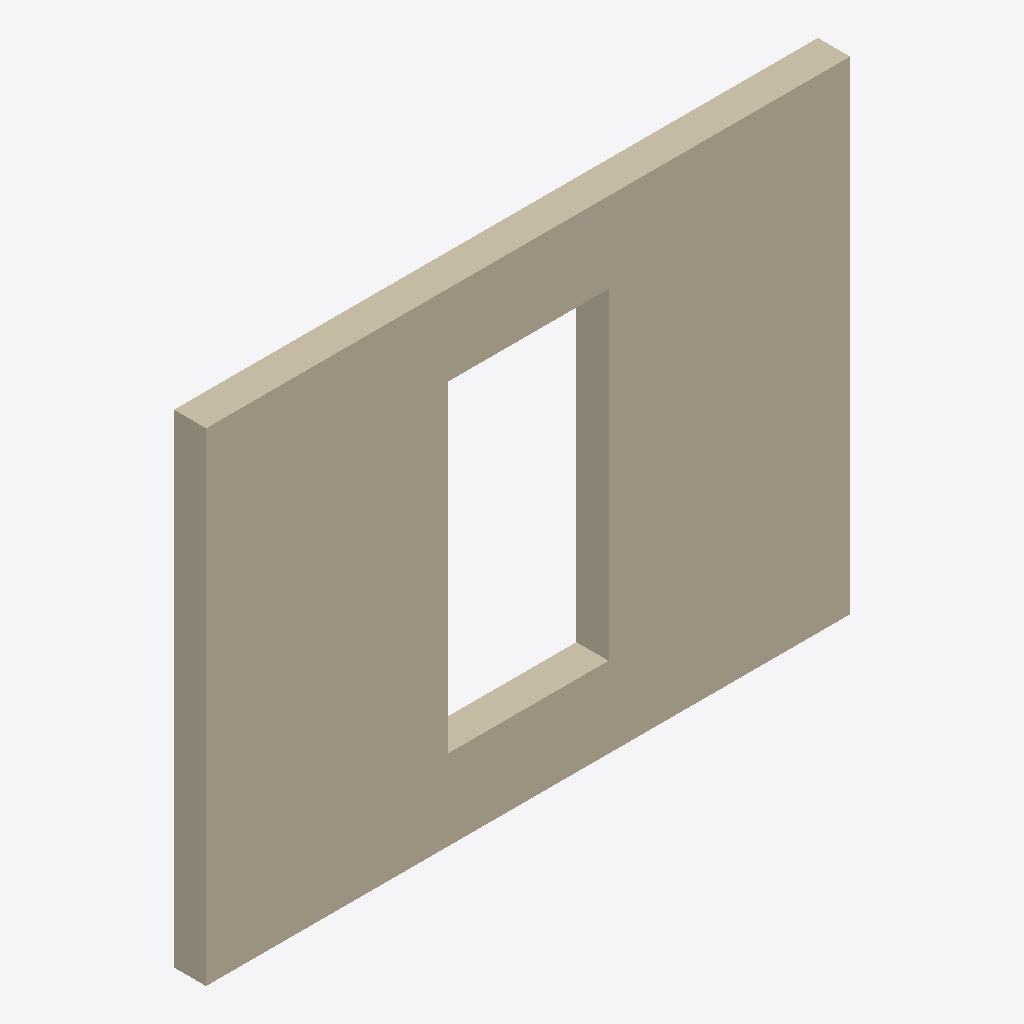
Isometric view of an IFC building model (IFC-SPF (STEP), schema IFC4, length unit metre), seen from the south-west, elements coloured by IFC class: 1 wall (beige).
Extent 4.0 m × 0.2 m × 3.0 m (x, y, z). Elements (1): 1 IfcWall.

HEADER;
FILE_DESCRIPTION(('ViewDefinition [ReferenceView]'),'2;1');
FILE_NAME('wall-opening.ifc','2026-10-31T00:00:00',('OpenAEC'),('OpenAEC'),'test','test','');
FILE_SCHEMA(('IFC4'));
ENDSEC;
DATA;
#8=IFCPROJECT('0YvctVUKr0kugbFTf53O9L',$,'Opening test',$,$,$,$,(#5),#7);
#16=IFCWALL('1YvctVUKr0kugbFTf53O9L',$,'Wall with opening',$,$,#9,#15,$,.NOTDEFINED.);
ENDSEC;
